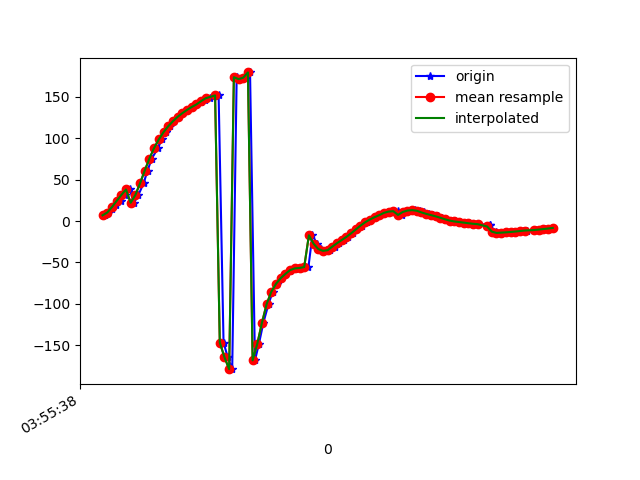

The file beside this chart, header and first rows:
1618545338311, 1241014424997450, 6.902913, -35.07555, 89.61448
1618545338322, 1241014444228220, 10.21, -39.38, 92.53
1618545338341, 1241014463458990, 14.51, -42.99, 96.18
1618545338358, 1241014482689760, 19.06, -47.15, 100.5
1618545338377, 1241014501920530, 24.24, -50.43, 105.4
1618545338397, 1241014521151300, 31.38, -53.86, 112.1
1618545338416, 1241014540382070, 38.08, -56.79, 118.9
1618545338434, 1241014559612840, 22.09, -21.3, 90.61
1618545338453, 1241014578843610, 31.44, -43.31, 106.7
1618545338475, 1241014598074380, 45.6, -53.95, 123.7
1618545338492, 1241014617305150, 60.94, -58.52, 140.6
1618545338510, 1241014636535920, 75.48, -59.3, 155.5
1618545338537, 1241014655766690, 88.28, -58.08, 168.3
1618545338552, 1241014674997460, 98.47, -55.75, 178.7
1618545338570, 1241014694228230, 107.2, -52.16, -173.2
1618545338587, 1241014713459000, 114.3, -48.39, -165.9
1618545338605, 1241014732689770, 120.4, -44.06, -160.4
1618545338624, 1241014751920540, 125.7, -39.2, -155.7
1618545338643, 1241014771151310, 130.1, -34.2, -151.5
1618545338662, 1241014790382080, 134.1, -28.66, -148.3
1618545338681, 1241014809612850, 137.6, -22.75, -145.7
1618545338702, 1241014828843620, 140.7, -16.6, -143.6
1618545338721, 1241014848074390, 143.4, -10.3, -141.7
1618545338739, 1241014867305160, 145.9, -3.922, -140.2
1618545338757, 1241014886535930, 148.2, 2.496, -139
1618545338780, 1241014905766700, 150.5, 8.981, -138.1
1618545338795, 1241014924997470, 152.7, 15.52, -137.4
1618545338816, 1241014944228240, -146.6, -7.435, 167.1
1618545338834, 1241014963459010, -164.4, 19.38, -171.6
1618545338853, 1241014982689780, -178.8, 32.56, -158
1618545338872, 1241015001920550, 173.6, 41.02, -150.5
1618545338891, 1241015021151320, 171.3, 48.52, -147.2
1618545338910, 1241015040382090, 173, 55.79, -147.2
1618545338929, 1241015059612860, 179.4, 62.44, -151.1
1618545338950, 1241015078843630, -168.2, 67.89, -161
1618545338967, 1241015098074400, -148.1, 71.54, -178.6
1618545338986, 1241015117305170, -122.6, 72.19, 158.1
1618545339008, 1241015136535940, -100, 69.34, 137.4
1618545339026, 1241015155766710, -85.2, 64.06, 124
1618545339045, 1241015174997480, -75.68, 57.57, 115.5
1618545339062, 1241015194228250, -68.89, 50.52, 109.5
1618545339080, 1241015213459020, -63.77, 43.22, 105
1618545339101, 1241015232689790, -60.2, 35.79, 102
1618545339119, 1241015251920560, -58.13, 28.41, 100.4
1618545339139, 1241015271151330, -57.15, 21.75, 99.55
1618545339157, 1241015290382100, -56.59, 16.03, 98.83
1618545339178, 1241015309612870, -55.56, 10.71, 98.15
1618545339195, 1241015328843640, -17.23, 7.552, 144.2
1618545339215, 1241015348074410, -27.41, 1.475, 120.3
1618545339233, 1241015367305180, -33.77, -1.838, 108.5
1618545339252, 1241015386535950, -36, -4.767, 102.9
1618545339272, 1241015405766720, -35.17, -9.98, 99.55
1618545339291, 1241015424997490, -30.86, -13.69, 101
1618545339309, 1241015444228260, -26.7, -16.5, 103.2
1618545339330, 1241015463459030, -22.95, -18.92, 105.6
1618545339348, 1241015482689800, -19.12, -20.84, 108.4
1618545339367, 1241015501920570, -14.83, -22.07, 111.5
1618545339386, 1241015521151340, -10.15, -22.49, 115
1618545339407, 1241015540382110, -5.552, -22.16, 118.7
1618545339426, 1241015559612880, -1.477, -21.34, 122.4
1618545339442, 1241015578843650, 1.853, -20.22, 125.7
... 40 more rows
